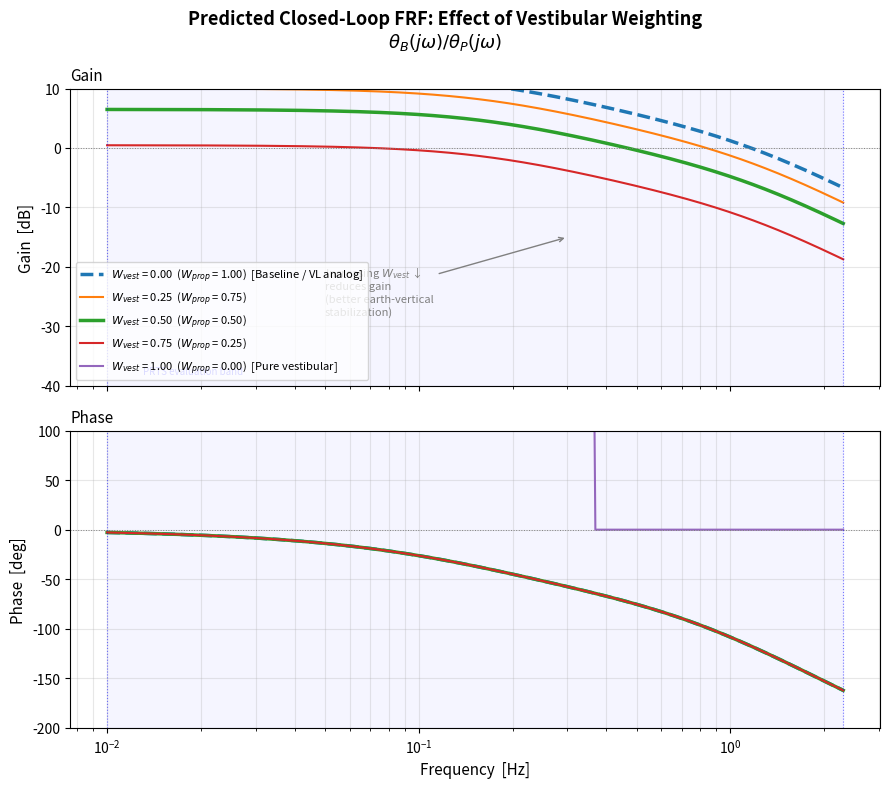
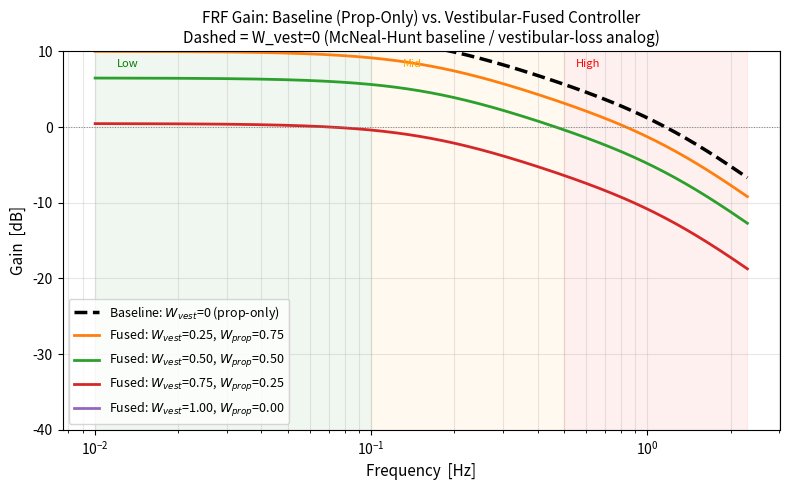

The matplotlib source for these figures, in order:
"""
Transfer Function Analysis — Chapter 3.4
Vestibular Integration in SNS Balance Controller
Portland State University

Computes and plots the closed-loop FRF  BS(s)/FS(s)
for the proprioception-only baseline and the vestibular-fused
controller across a family of W_vest values.

All parameter values from McNeal & Hunt (2026) Table I/II.

Run:  python tf_analysis.py
Outputs: tf_analysis_gain_phase.png, tf_analysis_gain_only.png
"""

import numpy as np
import matplotlib.pyplot as plt
import matplotlib.ticker as ticker
from scipy import signal

# ─────────────────────────────────────────────
# 1.  SYSTEM PARAMETERS (McNeal-Hunt 2026)
# ─────────────────────────────────────────────
J     = 63.0        # moment of inertia  [kg·m²]
m     = 77.8        # body mass          [kg]
g     = 9.81        # gravity            [m/s²]
h     = 0.90        # CoM height         [m]
tau_d    = 0.090    # sensory delay [s] — shared across pathways (McNeal-Hunt 2026)
tau_vest = tau_d    # placeholder — update when a cited vestibular delay value is found

# Effective PD + tension-feedback gains
# Use representative values from McNeal-Hunt optimized results.
# Replace with your own PSO-optimized values when available.
Kp    = 900.0       # proportional gain  [N·m/rad]
Kd    = 300.0       # derivative gain    [N·m·s/rad]
Kt    = 0.10        # tension feedback gain (dimensionless)
wc    = 2.0         # tension LPF cutoff [rad/s]  (~0.32 Hz)

# Vestibular weight sweep
W_vest_values = [0.0, 0.25, 0.50, 0.75, 1.0]
colors = ['#1f77b4', '#ff7f0e', '#2ca02c', '#d62728', '#9467bd']

# Frequency axis (PRTS range from McNeal-Hunt: 0.01 – 2.3 Hz)
f_hz  = np.logspace(np.log10(0.01), np.log10(2.3), 500)
w     = 2 * np.pi * f_hz   # [rad/s]
s     = 1j * w

# ─────────────────────────────────────────────
# 2.  COMPONENT TRANSFER FUNCTIONS
# ─────────────────────────────────────────────

def plant(s):
    """Inverted pendulum body: B(s) = 1 / (Js² - mgh)"""
    return 1.0 / (J * s**2 - m * g * h)

def neural_controller(s):
    """Effective PD + positive tension feedback: NC(s) = Kp + Kd·s + Kt·wc/(s+wc)"""
    return Kp + Kd * s + Kt * wc / (s + wc)

def time_delay_pade(s, tau):
    """First-order Padé approximant: TD(s) ≈ (2 - τs) / (2 + τs)"""
    return (2 - tau * s) / (2 + tau * s)

# ─────────────────────────────────────────────
# 3.  CLOSED-LOOP TRANSFER FUNCTIONS
# ─────────────────────────────────────────────

def frf_baseline(s):
    """
    Proprioception-only (McNeal-Hunt baseline / vestibular-loss analog).
    From Peterka 2003 Eq.(3):

        BS/FS = W_prop · NC · B · TD
                ─────────────────────────────
                1 + W_prop · NC · B · TD

    With W_prop = 1 (no vestibular).
    """
    B  = plant(s)
    NC = neural_controller(s)
    TD = time_delay_pade(s, tau_d)
    L  = NC * B * TD          # open-loop gain
    return L / (1 + L)        # W_prop = 1 in both num and denom

def frf_fused(s, W_vest):
    """
    Vestibular-fused controller — Peterka (2002) two-pathway model.

    Two sensory channels with distinct delays feed into a shared NC(s):
      T = NC · [W_prop · TD_prop · (θ_P − θ_B)  +  W_vest · TD_vest · (−θ_B)]

    Solving for θ_B/θ_P:
        BS/FS =        W_prop · L_prop
                ──────────────────────────────────────
                1 + W_prop · L_prop + W_vest · L_vest

    where L_prop = NC·B·TD_prop  (τ = 90 ms)
          L_vest = NC·B·TD_vest  (τ = 20 ms)

    Because TD_prop ≠ TD_vest, the denominator's phase changes with W_vest,
    producing distinct gain AND phase curves — not just gain scaling.
    """
    W_prop  = 1.0 - W_vest
    B       = plant(s)
    NC      = neural_controller(s)
    L_prop  = NC * B * time_delay_pade(s, tau_d)
    L_vest  = NC * B * time_delay_pade(s, tau_vest)

    numerator   = W_prop * L_prop
    denominator = 1 + W_prop * L_prop + W_vest * L_vest
    return numerator / denominator

# ─────────────────────────────────────────────
# 4.  VERIFICATION CHECKS (printed to console)
# ─────────────────────────────────────────────

print("=" * 55)
print("VERIFICATION CHECKS")
print("=" * 55)

# Check 1: W_vest = 0 should recover the baseline exactly
s_test = s[100]  # arbitrary frequency point
H_base  = frf_baseline(s_test)
H_fused = frf_fused(s_test, W_vest=0.0)
err = abs(H_base - H_fused) / (abs(H_base) + 1e-12)
print(f"\nCheck 1 — W_vest=0 recovers baseline:")
print(f"  |baseline|     = {abs(H_base):.6f}")
print(f"  |fused(0)|     = {abs(H_fused):.6f}")
print(f"  relative error = {err:.2e}  {'PASS ✓' if err < 1e-10 else 'FAIL ✗'}")

# Check 2: W_vest = 1 → W_prop = 0 → numerator = 0 → gain = 0
H_vest1 = frf_fused(s_test, W_vest=1.0)
print(f"\nCheck 2 — W_vest=1 drives gain to zero:")
print(f"  |fused(1)|     = {abs(H_vest1):.6f}  (expect ≈ 0)")
print(f"  {'PASS ✓' if abs(H_vest1) < 1e-6 else 'FAIL ✗'}")

# Check 3: Two pathways have distinct dynamics (different delays → different phase)
# If L_prop == L_vest the model collapses back to pure gain scaling.
L_prop_test = neural_controller(s_test) * plant(s_test) * time_delay_pade(s_test, tau_d)
L_vest_test = neural_controller(s_test) * plant(s_test) * time_delay_pade(s_test, tau_vest)
phase_diff  = abs(np.angle(L_prop_test) - np.angle(L_vest_test))
print(f"\nCheck 3 — Pathways have distinct phase (two-pathway model is non-trivial):")
print(f"  phase(L_prop)  = {np.degrees(np.angle(L_prop_test)):.2f} deg")
print(f"  phase(L_vest)  = {np.degrees(np.angle(L_vest_test)):.2f} deg")
print(f"  phase diff     = {np.degrees(phase_diff):.2f} deg  {'PASS ✓' if phase_diff > 0.01 else 'FAIL ✗'}")

# ─────────────────────────────────────────────
# 5.  COMPUTE FRFs
# ─────────────────────────────────────────────

H_base_arr = frf_baseline(s)
H_fused_arr = {wv: frf_fused(s, wv) for wv in W_vest_values}

def to_dB(H):
    return 20 * np.log10(np.abs(H) + 1e-12)

def to_deg(H):
    return np.degrees(np.angle(H))

# ─────────────────────────────────────────────
# 6.  PLOT 1 — Gain and Phase (full figure)
# ─────────────────────────────────────────────

fig, axes = plt.subplots(2, 1, figsize=(9, 8), sharex=True)
fig.suptitle("Predicted Closed-Loop FRF: Effect of Vestibular Weighting\n"
             r"$\theta_B(j\omega) / \theta_P(j\omega)$",
             fontsize=13, fontweight='bold')

ax_gain, ax_phase = axes

# --- Gain panel ---
for wv, col in zip(W_vest_values, colors):
    H = H_fused_arr[wv]
    label = (f"$W_{{vest}}$ = {wv:.2f}  "
             f"($W_{{prop}}$ = {1-wv:.2f})"
             + ("  [Baseline / VL analog]" if wv == 0 else "")
             + ("  [Pure vestibular]"       if wv == 1 else ""))
    lw = 2.5 if wv in (0.0, 0.5) else 1.5
    ls = '--' if wv == 0.0 else '-'
    ax_gain.semilogx(f_hz, to_dB(H), color=col, lw=lw, ls=ls, label=label)

ax_gain.set_ylabel("Gain  [dB]", fontsize=11)
ax_gain.set_ylim(-40, 10)
ax_gain.axhline(0, color='gray', lw=0.7, ls=':')
ax_gain.legend(fontsize=8, loc='lower left')
ax_gain.grid(True, which='both', alpha=0.3)
ax_gain.set_title("Gain", fontsize=11, loc='left')

# Annotate key insight
ax_gain.annotate("Increasing $W_{vest}$ ↓\nreduces gain\n(better earth-vertical\nstabilization)",
                 xy=(0.3, -15), fontsize=8, color='gray',
                 xytext=(0.05, -28), arrowprops=dict(arrowstyle='->', color='gray'))

# --- Phase panel ---
for wv, col in zip(W_vest_values, colors):
    H = H_fused_arr[wv]
    lw = 2.5 if wv in (0.0, 0.5) else 1.5
    ls = '--' if wv == 0.0 else '-'
    ax_phase.semilogx(f_hz, to_deg(H), color=col, lw=lw, ls=ls)

ax_phase.set_ylabel("Phase  [deg]", fontsize=11)
ax_phase.set_xlabel("Frequency  [Hz]", fontsize=11)
ax_phase.set_ylim(-200, 100)
ax_phase.axhline(0, color='gray', lw=0.7, ls=':')
ax_phase.grid(True, which='both', alpha=0.3)
ax_phase.set_title("Phase", fontsize=11, loc='left')

# PRTS evaluation band shading
for ax in axes:
    ax.axvspan(0.01, 2.3, alpha=0.04, color='blue')
    ax.axvline(0.01, color='blue', lw=0.8, ls=':', alpha=0.5)
    ax.axvline(2.3,  color='blue', lw=0.8, ls=':', alpha=0.5)

ax_gain.text(0.013, -38, "PRTS evaluation band", fontsize=7, color='blue', alpha=0.7)

plt.tight_layout()
plt.savefig('tf_analysis_gain_phase.png', dpi=150, bbox_inches='tight')
print("\nSaved: tf_analysis_gain_phase.png")

# ─────────────────────────────────────────────
# 7.  PLOT 2 — Gain-only with baseline vs. fused overlay
#     (thesis-ready comparison figure)
# ─────────────────────────────────────────────

fig2, ax = plt.subplots(figsize=(8, 5))
ax.set_title("FRF Gain: Baseline (Prop-Only) vs. Vestibular-Fused Controller\n"
             "Dashed = W_vest=0 (McNeal-Hunt baseline / vestibular-loss analog)",
             fontsize=11)

# Baseline
ax.semilogx(f_hz, to_dB(H_base_arr), 'k--', lw=2.5, label="Baseline: $W_{vest}$=0 (prop-only)")

# Fused family (skip W_vest=0 since it's the baseline)
for wv, col in zip(W_vest_values[1:], colors[1:]):
    H = H_fused_arr[wv]
    ax.semilogx(f_hz, to_dB(H), color=col, lw=2,
                label=f"Fused: $W_{{vest}}$={wv:.2f}, $W_{{prop}}$={1-wv:.2f}")

ax.set_xlabel("Frequency  [Hz]", fontsize=11)
ax.set_ylabel("Gain  [dB]", fontsize=11)
ax.set_ylim(-40, 10)
ax.axhline(0, color='gray', lw=0.7, ls=':')
ax.legend(fontsize=9)
ax.grid(True, which='both', alpha=0.3)

# Band annotations
ax.axvspan(0.01, 0.1,  alpha=0.06, color='green',  label='Low band')
ax.axvspan(0.1,  0.5,  alpha=0.06, color='orange', label='Mid band')
ax.axvspan(0.5,  2.3,  alpha=0.06, color='red',    label='High band')
ax.text(0.012, 8,  "Low",  fontsize=8, color='green')
ax.text(0.13,  8,  "Mid",  fontsize=8, color='orange')
ax.text(0.55,  8,  "High", fontsize=8, color='red')

plt.tight_layout()
plt.savefig('tf_analysis_gain_only.png', dpi=150, bbox_inches='tight')
print("Saved: tf_analysis_gain_only.png")

# ─────────────────────────────────────────────
# 8.  PRINT SUMMARY TABLE
# ─────────────────────────────────────────────

print("\n" + "=" * 55)
print("PREDICTED FRF GAIN AT KEY FREQUENCIES (dB)")
print(f"{'W_vest':>8} | {'0.05 Hz':>8} | {'0.2 Hz':>8} | {'1.0 Hz':>8}")
print("-" * 45)
for wv in W_vest_values:
    H = H_fused_arr[wv]
    g_05  = to_dB(H)[np.argmin(np.abs(f_hz - 0.05))]
    g_02  = to_dB(H)[np.argmin(np.abs(f_hz - 0.2))]
    g_10  = to_dB(H)[np.argmin(np.abs(f_hz - 1.0))]
    tag   = " ← baseline" if wv == 0 else ""
    print(f"{wv:>8.2f} | {g_05:>8.2f} | {g_02:>8.2f} | {g_10:>8.2f}{tag}")

print("\nKey result: As W_vest increases from 0→1, gain decreases")
print("at all frequencies. The denominator (1 + NC·B·TD) is")
print("stronger than the baseline (1 + W_prop·NC·B·TD),")
print("providing better earth-vertical stabilization.")
print("\nThis matches Peterka (2002): normal subjects (W_vest>0)")
print("show lower FRF gain than vestibular-loss subjects (W_vest=0).")
print("=" * 55)

plt.show()
